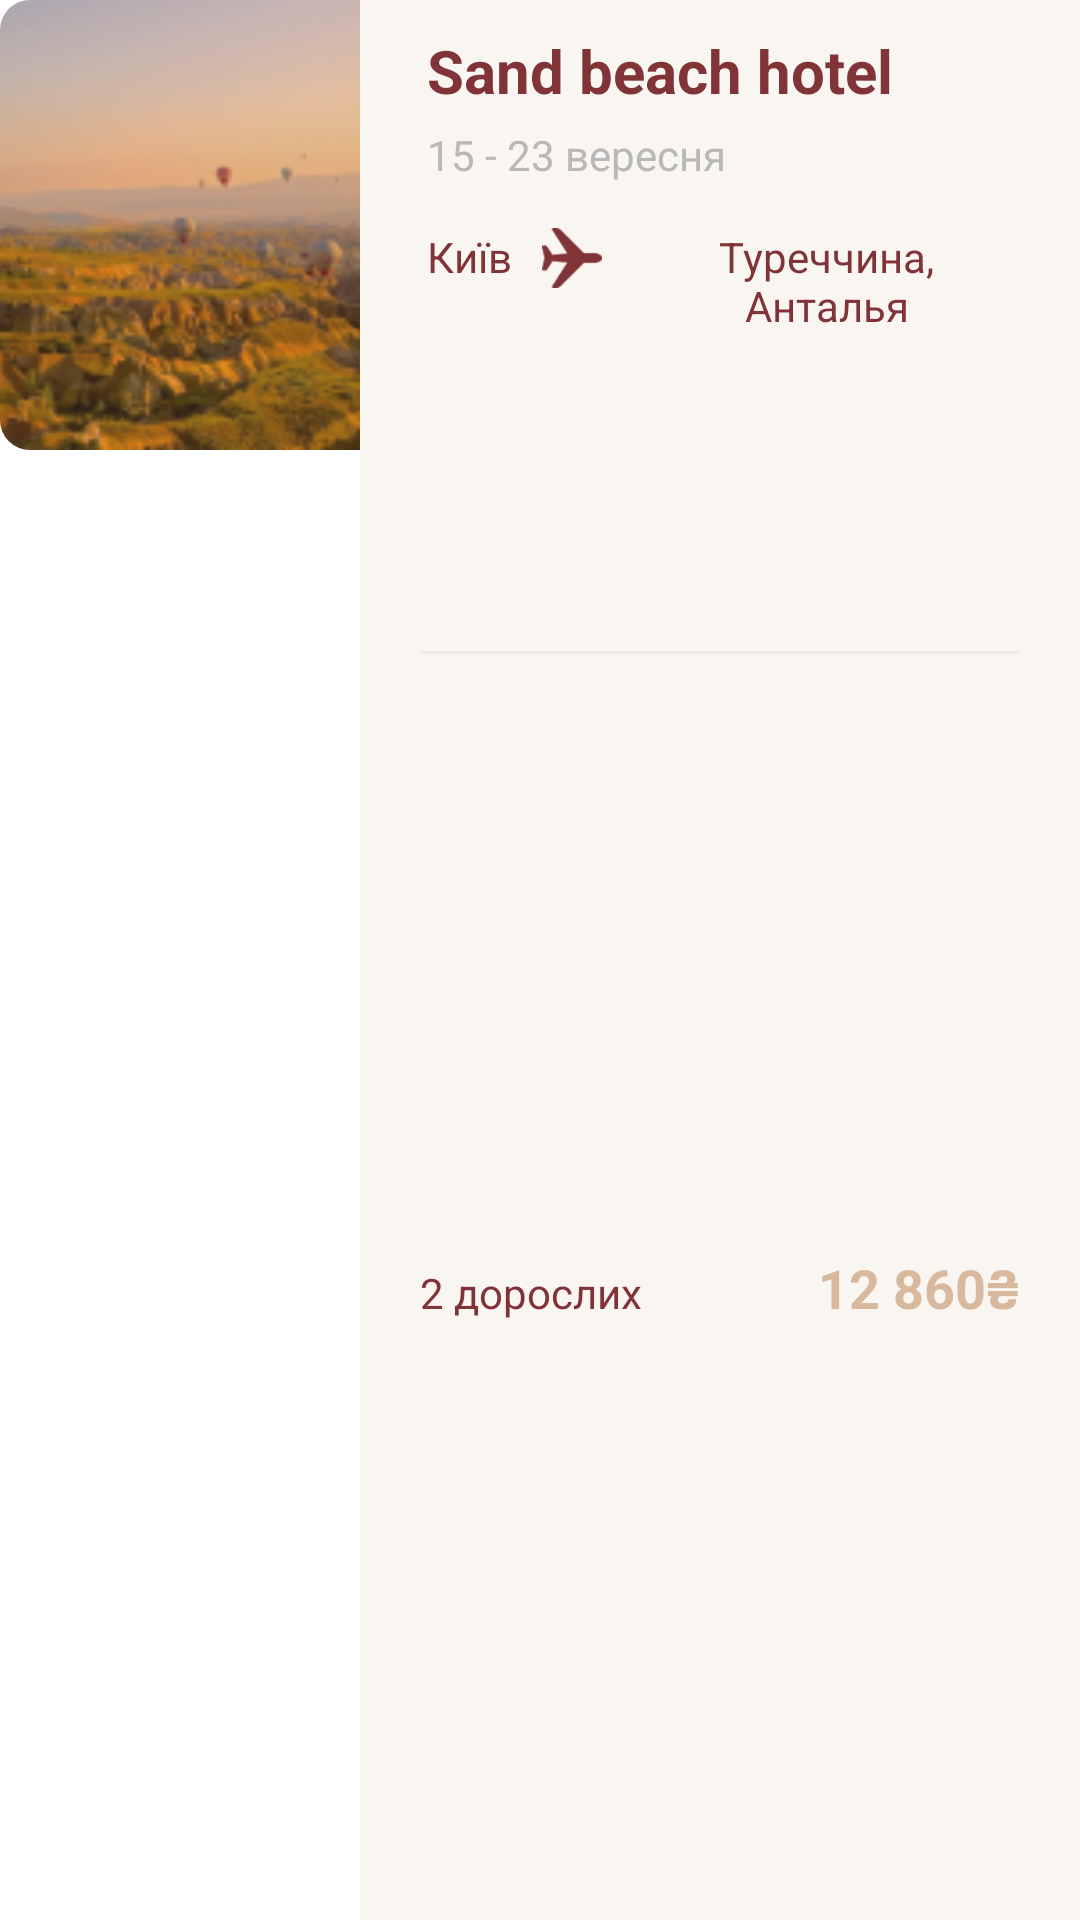

Layout XML and referenced resources for this Android screen:
<!-- AndroidManifest.xml: application theme Theme.Kolizey -->
<!-- res/layout/tour_history_item.xml -->
<?xml version="1.0" encoding="utf-8"?>
<LinearLayout android:layout_marginTop="10dp"
    android:layout_width="match_parent"
    android:layout_height="wrap_content"
    android:orientation="horizontal"
    xmlns:android="http://schemas.android.com/apk/res/android"
    xmlns:app="http://schemas.android.com/apk/res-auto">

    <com.google.android.material.imageview.ShapeableImageView
        android:id="@+id/tour_image"
        android:layout_width="match_parent"
        android:layout_height="150dp"
        android:layout_weight="4"
        android:scaleType="centerCrop"
        android:src="@drawable/tour_history_image"
        android:adjustViewBounds="true"
        app:shapeAppearanceOverlay="@style/profileImage"/>

    <androidx.constraintlayout.widget.ConstraintLayout
        android:layout_weight="2"
        android:layout_width="match_parent"
        android:layout_height="match_parent"
        android:orientation="vertical"
        android:background="@color/reg_second">

        <TextView
            android:id="@+id/tour_title"
            android:layout_width="wrap_content"
            android:layout_height="wrap_content"
            android:textColor="@color/main_color"
            android:textStyle="bold"
            android:text="@string/hotel_name_example"
            android:textSize="20sp"
            android:layout_marginTop="10dp"
            app:layout_constraintStart_toStartOf="@id/divider"
            app:layout_constraintEnd_toEndOf="@id/divider"
            app:layout_constraintTop_toTopOf="parent"
            app:layout_constraintHorizontal_bias="0.05"/>

        <TextView
            android:id="@+id/date"
            android:layout_width="0dp"
            android:layout_height="wrap_content"
            android:textSize="14sp"
            android:text="@string/tour_date_example"
            android:textColor="@color/tour_date"
            app:layout_constraintStart_toStartOf="@id/tour_title"
            app:layout_constraintEnd_toEndOf="@id/divider"
            app:layout_constraintTop_toBottomOf="@id/tour_title"
            android:layout_marginTop="5dp"
            app:layout_constraintHorizontal_bias="0.2"/>

        <LinearLayout
            android:id="@+id/from_to"
            android:layout_width="0dp"
            android:layout_height="wrap_content"
            app:layout_constraintTop_toBottomOf="@id/date"
            app:layout_constraintStart_toStartOf="@id/date"
            app:layout_constraintEnd_toEndOf="@id/divider"
            android:layout_marginTop="15dp">

            <TextView
                android:id="@+id/from"
                android:layout_width="wrap_content"
                android:layout_height="wrap_content"
                android:textSize="14sp"
                android:text="@string/test_city_from"
                android:textColor="@color/main_color"
                android:gravity="center_horizontal"
                />

            <ImageView
                android:id="@+id/transport_type"
                android:layout_width="20dp"
                android:layout_height="20dp"
                android:src="@drawable/aeroplane"
                android:layout_marginStart="10dp"
                android:layout_marginEnd="10dp"/>

            <TextView
                android:id="@+id/to"
                android:layout_width="wrap_content"
                android:layout_height="wrap_content"
                android:textSize="14sp"
                android:text="@string/test_to"
                android:textColor="@color/main_color"
                android:gravity="center_horizontal"
                />

        </LinearLayout>

        <View
            android:id="@+id/divider"
            android:layout_width="0dp"
            android:layout_height="1dp"
            app:layout_constraintTop_toBottomOf="@id/from_to"
            app:layout_constraintBottom_toBottomOf="parent"
            android:background="#EBEBEB"
            app:layout_constraintStart_toStartOf="parent"
            app:layout_constraintEnd_toEndOf="parent"
            android:layout_marginEnd="20dp"
            android:layout_marginStart="20dp"
            app:layout_constraintVertical_bias="0.2"/>

        <LinearLayout
            android:layout_width="0dp"
            android:layout_height="wrap_content"
            android:orientation="horizontal"
            app:layout_constraintTop_toBottomOf="@id/divider"
            app:layout_constraintBottom_toBottomOf="parent"
            app:layout_constraintStart_toStartOf="@id/divider"
            app:layout_constraintEnd_toEndOf="@id/divider">

            <TextView
                android:id="@+id/travelers"
                android:layout_width="match_parent"
                android:layout_height="wrap_content"
                android:textSize="14sp"
                android:text="@string/test_flighters"
                android:textColor="@color/main_color"
                android:layout_weight="1"
                android:gravity="start"
                />

            <TextView
                android:id="@+id/price"
                android:layout_width="match_parent"
                android:layout_height="wrap_content"
                android:textSize="18sp"
                android:textStyle="bold"
                android:text="@string/test_price"
                android:textColor="@color/price_color"
                android:layout_weight="1"
                android:gravity="end"/>

        </LinearLayout>

    </androidx.constraintlayout.widget.ConstraintLayout>


</LinearLayout>
<!-- resources referenced by this layout -->
<resources>
  <color name="main_color">#803438</color>
  <color name="price_color">#D8B99D</color>
  <color name="reg_second">#F9F5F1</color>
  <color name="tour_date">#B8B8B8</color>
  <!-- drawable aeroplane: png bitmap (drawable, 1113 bytes) -->
  <!-- drawable tour_history_image: png bitmap (drawable, 25251 bytes) -->
  <string name="hotel_name_example">Sand beach hotel</string>
  <string name="test_city_from">Київ</string>
  <string name="test_flighters">2 дорослих</string>
  <string name="test_price">12 860₴</string>
  <string name="test_to">Туреччина, Анталья</string>
  <string name="tour_date_example">15 - 23 вересня</string>
  <style name="profileImage" parent="">
          <item name="cornerFamily">rounded</item>
          <item name="cornerSizeTopLeft">10dp</item>
          <item name="cornerSizeBottomLeft">10dp</item>
          <item name="color">@color/white</item>
      </style>
  <style name="Theme.Kolizey" parent="Theme.MaterialComponents.DayNight.NoActionBar">
          
          <item name="colorPrimary">@color/purple_500</item>
          <item name="colorPrimaryVariant">@color/purple_700</item>
          <item name="colorOnPrimary">@color/white</item>
          
          <item name="colorSecondary">@color/teal_200</item>
          <item name="colorSecondaryVariant">@color/teal_700</item>
          <item name="colorOnSecondary">@color/black</item>
          
          <item name="android:statusBarColor" tools:targetApi="l">?attr/colorPrimaryVariant</item>
          
      </style>
  <color name="white">#FFFFFFFF</color>
  <color name="purple_500">#803438</color>
  <color name="purple_700">#803438</color>
  <color name="teal_200">#FF03DAC5</color>
  <color name="teal_700">#FF018786</color>
  <color name="black">#FF000000</color>
</resources>
